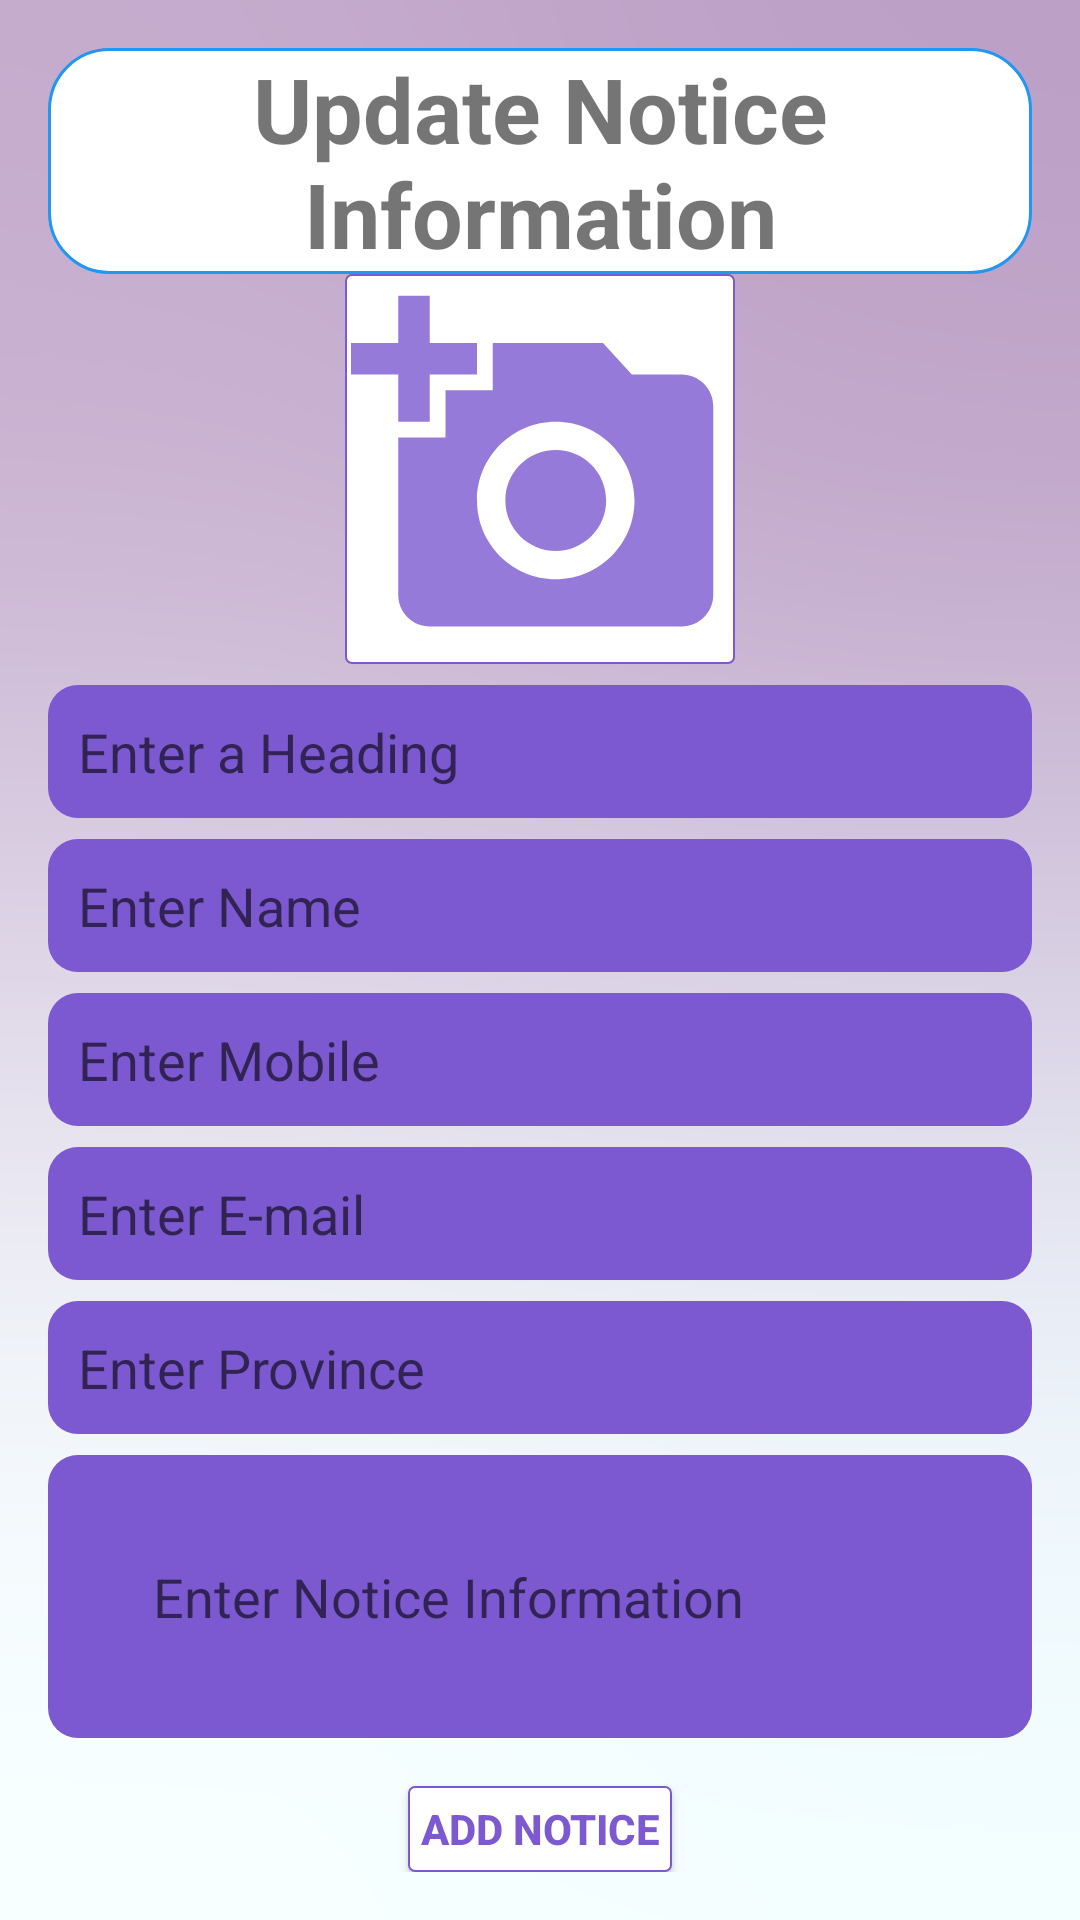

Reconstruct the res/layout file that produces this screen, plus the resources it refers to.
<!-- AndroidManifest.xml: application theme AppTheme -->
<!-- res/layout/activity_edit_record.xml -->
<?xml version="1.0" encoding="utf-8"?>
<RelativeLayout xmlns:android="http://schemas.android.com/apk/res/android"
    xmlns:app="http://schemas.android.com/apk/res-auto"
    xmlns:tools="http://schemas.android.com/tools"
    android:layout_width="match_parent"
    android:layout_height="match_parent"
    android:padding="16dp"
    tools:context=".EditRecordActivity"
    android:background="@drawable/back3">

    // IT19170176
    // FERNANDO W.N.D
    // CarMart Notices

    <TextView
        android:id="@+id/display_text"
        android:layout_width="match_parent"
        android:layout_height="wrap_content"
        android:layout_marginTop="0dp"
        android:background="@drawable/background"
        android:gravity="center"
        android:text="@string/n_change_notice_information"
        android:textSize="30dp"
        android:textStyle="bold"

        />

    <ImageView
        android:layout_width="130dp"
        android:layout_height="130dp"
        android:id="@+id/image"
        android:layout_centerHorizontal="true"
        android:layout_below="@id/display_text"
        android:padding="2dp"
        android:background="@drawable/border"
        android:outlineAmbientShadowColor="@color/whiteColor"
        android:src="@drawable/ic_action_name"
        />

    <EditText
        android:layout_width="match_parent"
        android:layout_height="wrap_content"
        android:id="@+id/heading"
        android:layout_below="@id/image"
        android:hint="@string/n_enter_a_heading"
        android:autofillHints="Enter a Heading"
        android:inputType="textPersonName|textCapWords"
        android:padding="10dp"
        android:layout_marginTop="7dp"
        android:background="@drawable/opaciy"
        />
    <EditText
        android:layout_width="match_parent"
        android:layout_height="wrap_content"
        android:id="@+id/name"
        android:layout_below="@id/heading"
        android:hint="@string/n_enter_name"
        android:inputType="textPersonName|textCapWords"
        android:padding="10dp"
        android:layout_marginTop="7dp"
        android:background="@drawable/opaciy"
        />
    <EditText
        android:layout_width="match_parent"
        android:layout_height="wrap_content"
        android:id="@+id/mobile"
        android:layout_below="@id/name"
        android:hint="@string/n_enter_mobile"
        android:inputType="textPersonName|textCapWords"
        android:padding="10dp"
        android:layout_marginTop="7dp"
        android:background="@drawable/opaciy"
        />

    <EditText
        android:layout_width="match_parent"
        android:layout_height="wrap_content"
        android:id="@+id/email"
        android:layout_below="@id/mobile"
        android:hint="@string/n_enter_e_mail"
        android:inputType="textPersonName|textCapWords"
        android:padding="10dp"
        android:layout_marginTop="7dp"
        android:background="@drawable/opaciy"
        />
    <EditText
        android:layout_width="match_parent"
        android:layout_height="wrap_content"
        android:id="@+id/province"
        android:layout_below="@id/email"
        android:hint="@string/enter_province"
        android:inputType="textPersonName|textCapWords"
        android:padding="10dp"
        android:layout_marginTop="7dp"
        android:background="@drawable/opaciy"
        />
    <EditText
        android:layout_width="match_parent"
        android:layout_height="wrap_content"
        android:id="@+id/notice_info"
        android:layout_below="@id/province"
        android:hint="Enter Notice Information "
        android:inputType="textPersonName|textCapWords"
        android:padding="35dp"
        android:layout_marginTop="7dp"
        android:background="@drawable/opaciy"
        />
    <Button
        android:layout_width="wrap_content"
        android:layout_height="wrap_content"
        android:id="@+id/add_notice"
        android:layout_below="@+id/notice_info"
        android:layout_centerHorizontal="true"
        android:text="Add Notice"
        android:textStyle="bold"
        android:textColor="@color/background5"
        android:layout_marginTop="16dp"
        android:background="@drawable/border"
        />



</RelativeLayout>
<!-- resources referenced by this layout -->
<resources>
  <color name="background5">#7c59d0</color>
  <color name="whiteColor">#fff</color>
  <!-- drawable back3: png bitmap (drawable-v24, 76283 bytes) -->
  <!-- drawable background (drawable-v24) -->
  <?xml version="1.0" encoding="utf-8"?>
  <shape xmlns:android="http://schemas.android.com/apk/res/android"
      android:shape="rectangle">
  
      // IT19170176
      // FERNANDO W.N.D
      // CarMart Notices
  
      <stroke
          android:color="@color/colorPrimaryDark"
          android:width="1dp"/>
  <solid
      android:color="@color/whiteColor"/>
      <corners
          android:radius="20dp"
          />
  </shape>
  <!-- drawable border (drawable-v24) -->
  <?xml version="1.0" encoding="utf-8"?>
  <shape xmlns:android="http://schemas.android.com/apk/res/android"
      android:shape="rectangle">
  
  
      <solid android:color="@color/white" />
  
      <stroke
          android:width="2px"
          android:color="@color/background5"
           />
      <corners
  
          android:radius="2dp">
  
      </corners>
  
  </shape>
  <!-- drawable ic_action_name (drawable-v24) -->
  <vector xmlns:android="http://schemas.android.com/apk/res/android"
      android:width="24dp"
      android:height="24dp"
      android:viewportWidth="24"
      android:viewportHeight="24"
      android:tint="#7c59d0"
      android:alpha="0.8">
  
    // IT19170176
    // FERNANDO W.N.D
    // CarMart Notices
    <path
        android:fillColor="@android:color/white"
        android:pathData="M3,4V1h2v3h3v2H5v3H3V6H0V4H3zM6,10V7h3V4h7l1.83,2H21c1.1,0 2,0.9 2,2v12c0,1.1 -0.9,2 -2,2H5c-1.1,0 -2,-0.9 -2,-2V10H6zM13,19c2.76,0 5,-2.24 5,-5s-2.24,-5 -5,-5s-5,2.24 -5,5S10.24,19 13,19zM9.8,14c0,1.77 1.43,3.2 3.2,3.2s3.2,-1.43 3.2,-3.2s-1.43,-3.2 -3.2,-3.2S9.8,12.23 9.8,14z"/>
  </vector>
  <!-- drawable opaciy (drawable-v24) -->
  <?xml version="1.0" encoding="utf-8"?>
  <shape xmlns:android="http://schemas.android.com/apk/res/android">
  
      <solid
  
          android:color="@color/background5">
  
      </solid>
  
      <corners
  
          android:radius="10dp">
  
      </corners>
  
  </shape>
  <string name="enter_province">Enter Province</string>
  <string name="n_change_notice_information">Update Notice Information</string>
  <string name="n_enter_a_heading">Enter a Heading</string>
  <string name="n_enter_e_mail">Enter E-mail</string>
  <string name="n_enter_mobile">Enter Mobile</string>
  <string name="n_enter_name">Enter Name</string>
  <style name="AppTheme" parent="Theme.AppCompat.Light.DarkActionBar">
          
          <item name="colorPrimary">@color/background5</item>
          <item name="colorPrimaryDark">@color/colorPrimaryDark</item>
          <item name="colorAccent">@color/colorAccent</item>
  
      </style>
  <color name="colorPrimaryDark">#2196F3</color>
  <color name="white">#ffffff</color>
  <color name="colorAccent">#E91E63</color>
</resources>
